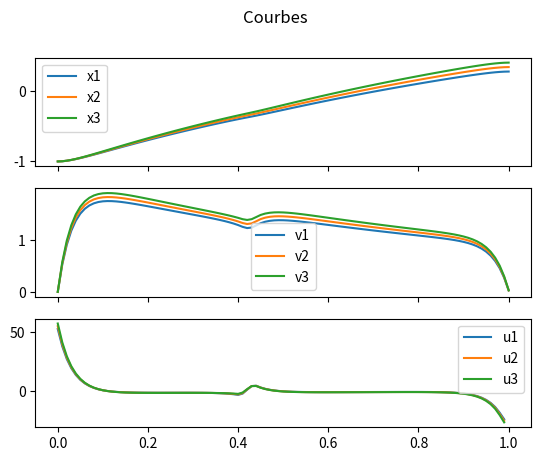

Write the Python code that produced this figure.
import numpy as np
from matplotlib import pyplot as plt
from numpy import linalg

T = 100 #T+1 points
dt = 0.01
x0 = np.array([[-1.],[-1.],[-1.],[0.],[0.],[0.]]) #contrainte
xtarg = np.array([[1.],[1.1],[1.2],[0.],[0.],[0.]])
xweight = 10.
uweight = .01
xweightT = 1000.
xsphere = np.array([[0.],[0.],[0.]]) #centre sphere
Rsphere = .5 #vrai rayon sphere
distsecu = .1 #ajout a variable precedente

#####
dimx = x0.shape[0]
dimspace = int(dimx/2)
dimu = dimspace
assert((dimspace,1)==xsphere.shape)
assert(x0.shape==xtarg.shape)
assert(distsecu>0.)
u = np.zeros((dimu,T)) 
x=np.tile(x0,(1,T+1)) #nx * N+1 #attention :  dtype float...
Fx = np.eye(dimx)
Fx[:dimspace,dimspace:]=dt*np.eye(dimspace)
Fu = np.concatenate([0.5*dt**2*np.eye(dimspace),dt*np.eye(dimspace)])

def next_state(x,u):
    return Fx@x + Fu@u

def costobstacle(x):
    distance = np.linalg.norm(x-xsphere)
    if (distance > Rsphere + distsecu):
        return 0.
    else:
        if (distance <= Rsphere):
            d = 0
        else :
            d = distance - Rsphere
        return (d-distsecu)**2
                
def costx(x):
    Cx = xweight*np.eye(dimx)
    return 0.5*(x-xtarg).T@Cx@(x-xtarg) + 10000*costobstacle(x[:dimspace,:])

def costu(u):
    Cu = uweight*np.eye(dimu)
    return 0.5*u.T@Cu@u

def cost(x,u):
    return costx(x)+costu(u)
    
def finalcost(x):
    CxT = xweightT*np.eye(dimx)
    return 0.5*(x-xtarg).T@CxT@(x-xtarg)

def gradient(f):
    def fbis(x,eps=0.0001):
        dim = x.shape[0]
        grad = np.zeros((dim,1))
        for n in range(dim):
            h = np.zeros((dim,1))
            h[n:n+1,:] = eps
            grad[n:n+1,:]=((f(x+h)-f(x-h))/(2*eps))
        return grad
    return fbis

def hessien(f):
    def fbis(x,eps=0.0001):
        dim = x.shape[0]
        hess = np.zeros((dim,dim))
        for n in range(dim):
            h = np.zeros((dim,1))
            h[n:n+1,:]=eps
            hess[n:n+1,n:n+1] = (f(x+h)+f(x-h)-2*f(x))/(eps**2)
        for n in range(dim):
            for m in range(n+1,dim):
                h = np.zeros((dim,1))
                h[n:n+1,:]=eps
                h[m:m+1,:]=eps
                hess[n:n+1,m:m+1]=0.5*((f(x+h)+f(x-h)-2*f(x))/(eps**2)-hess[n:n+1,n:n+1]-hess[m:m+1,m:m+1])
                hess[m:m+1,n:n+1]=hess[n:n+1,m:m+1]
        return hess
    return fbis

def Lx(x):
    return gradient(costx)(x)

def Lu(u):
    return gradient(costu)(u)

def Lxx(x):
    return hessien(costx)(x)

def Luu(u):
    return hessien(costu)(u)

def LxT(x):
    return gradient(finalcost)(x)

def LxxT(x):
    return hessien(finalcost)(x)

def backwardpass(x,u):
    Vx = [] #termes d'ordre 1 de T a 0
    Vxx = [] #termes d'ordre 2 de T a 0
    k = [] #gains de T a 0
    K = [] #gains de T a 0
    
    #at time T : final cost
    Vx.append(LxT(x[:,-1:]))
    Vxx.append(LxxT(x[:,-1:]))

    for t in range(T-1,-1,-1): #T-1 a 0
        #at time t < T
        Qx = Lx(x[:,t:t+1]) + Fx.T@Vx[-1]
        Qu = Lu(u[:,t:t+1]) + Fu.T@Vx[-1]
        Qxx = Lxx(x[:,t:t+1]) + Fx.T@Vxx[-1]@Fx 
        Quu = Luu(u[:,t:t+1]) + Fu.T@Vxx[-1]@Fu
        Qxu = Fx.T@Vxx[-1]@Fu #+Lxu...
        Qux = Fu.T@Vxx[-1]@Fx #+Lux...
        k.append(np.linalg.inv(Quu)@Qu)
        K.append(np.linalg.inv(Quu)@Qux)
        Vx.append(Qx-Qxu@k[-1])
        Vxx.append(Qxx-Qxu@K[-1])
    return k,K

def forwardpass(k,K,x,u):
    dx = np.zeros((dimx,T+1))
    du = np.zeros((dimu,T))
    for t in range (T):
        du[:,t:t+1]=-k[-1]-K[-1]@dx[:,t:t+1]
        dx[:,t+1:t+2] = next_state(x[:,t:t+1]+dx[:,t:t+1],u[:,t:t+1]+du[:,t:t+1])-x[:,t+1:t+2]
        k.pop()
        K.pop()
    x+=dx
    u+=du
    return x,u

def calcul_cout(x,u):
    sumcosts = 0.
    for t in range(0,T):
        sumcosts += cost(x[:,t:t+1],u[:,t:t+1])
    sumcosts += finalcost(x[:,T:T+1])
    return sumcosts

def scatter_x(x,cercle=False):
    plt.figure()
    figure, axes = plt.subplots()
    if (dimspace==2):
        if(cercle):
            draw_circle = plt.Circle((xsphere[0:1,:], xsphere[1:2,:]), Rsphere,fill=False)
            draw_circle2 = plt.Circle((xsphere[0:1,:], xsphere[1:2,:]), Rsphere+distsecu,fill=False)
            axes.add_artist(draw_circle)
            axes.add_artist(draw_circle2)
        plt.xlabel("x1")
        plt.ylabel("x2")
        plt.scatter(x[0:1,:],x[1:2,:],s=3)
        plt.title("Trajectoire")
        plt.savefig("trajectoire.png")
    if(dimspace==1):
        plt.scatter(x[0:1,:],np.zeros((1,x[0:1,:].shape[1])))
        plt.title("Trajectoire")
    
def lines(x,u):
    t = np.linspace(0,T*dt,T+1)
    fig,(ax1,ax2,ax3)=plt.subplots(3,1,sharex=True)
    for k in range(dimspace):
        ax1.plot(t,x[k,:],label="x"+str(k+1))
        ax2.plot(t,x[dimspace+k,:],label="v"+str(k+1))
        ax3.plot(t[:-1],u[k,:],label="u"+str(k+1))
    ax1.legend()
    ax2.legend()
    ax3.legend()
    fig.suptitle("Courbes")
    plt.savefig("courbes.png",dpi=1000)

def calcul_cout_et_affichage(x,u):
    scatter_x(x,True)
    lines(x,u)

def ddp(x,u,k):
    for i in range(k):
        k,K = backwardpass(x,u)
        x,u = forwardpass(k,K,x,u)
        print(calcul_cout(x,u))
    return x,u

x,u=ddp(x,u,2)
calcul_cout_et_affichage(x,u)
